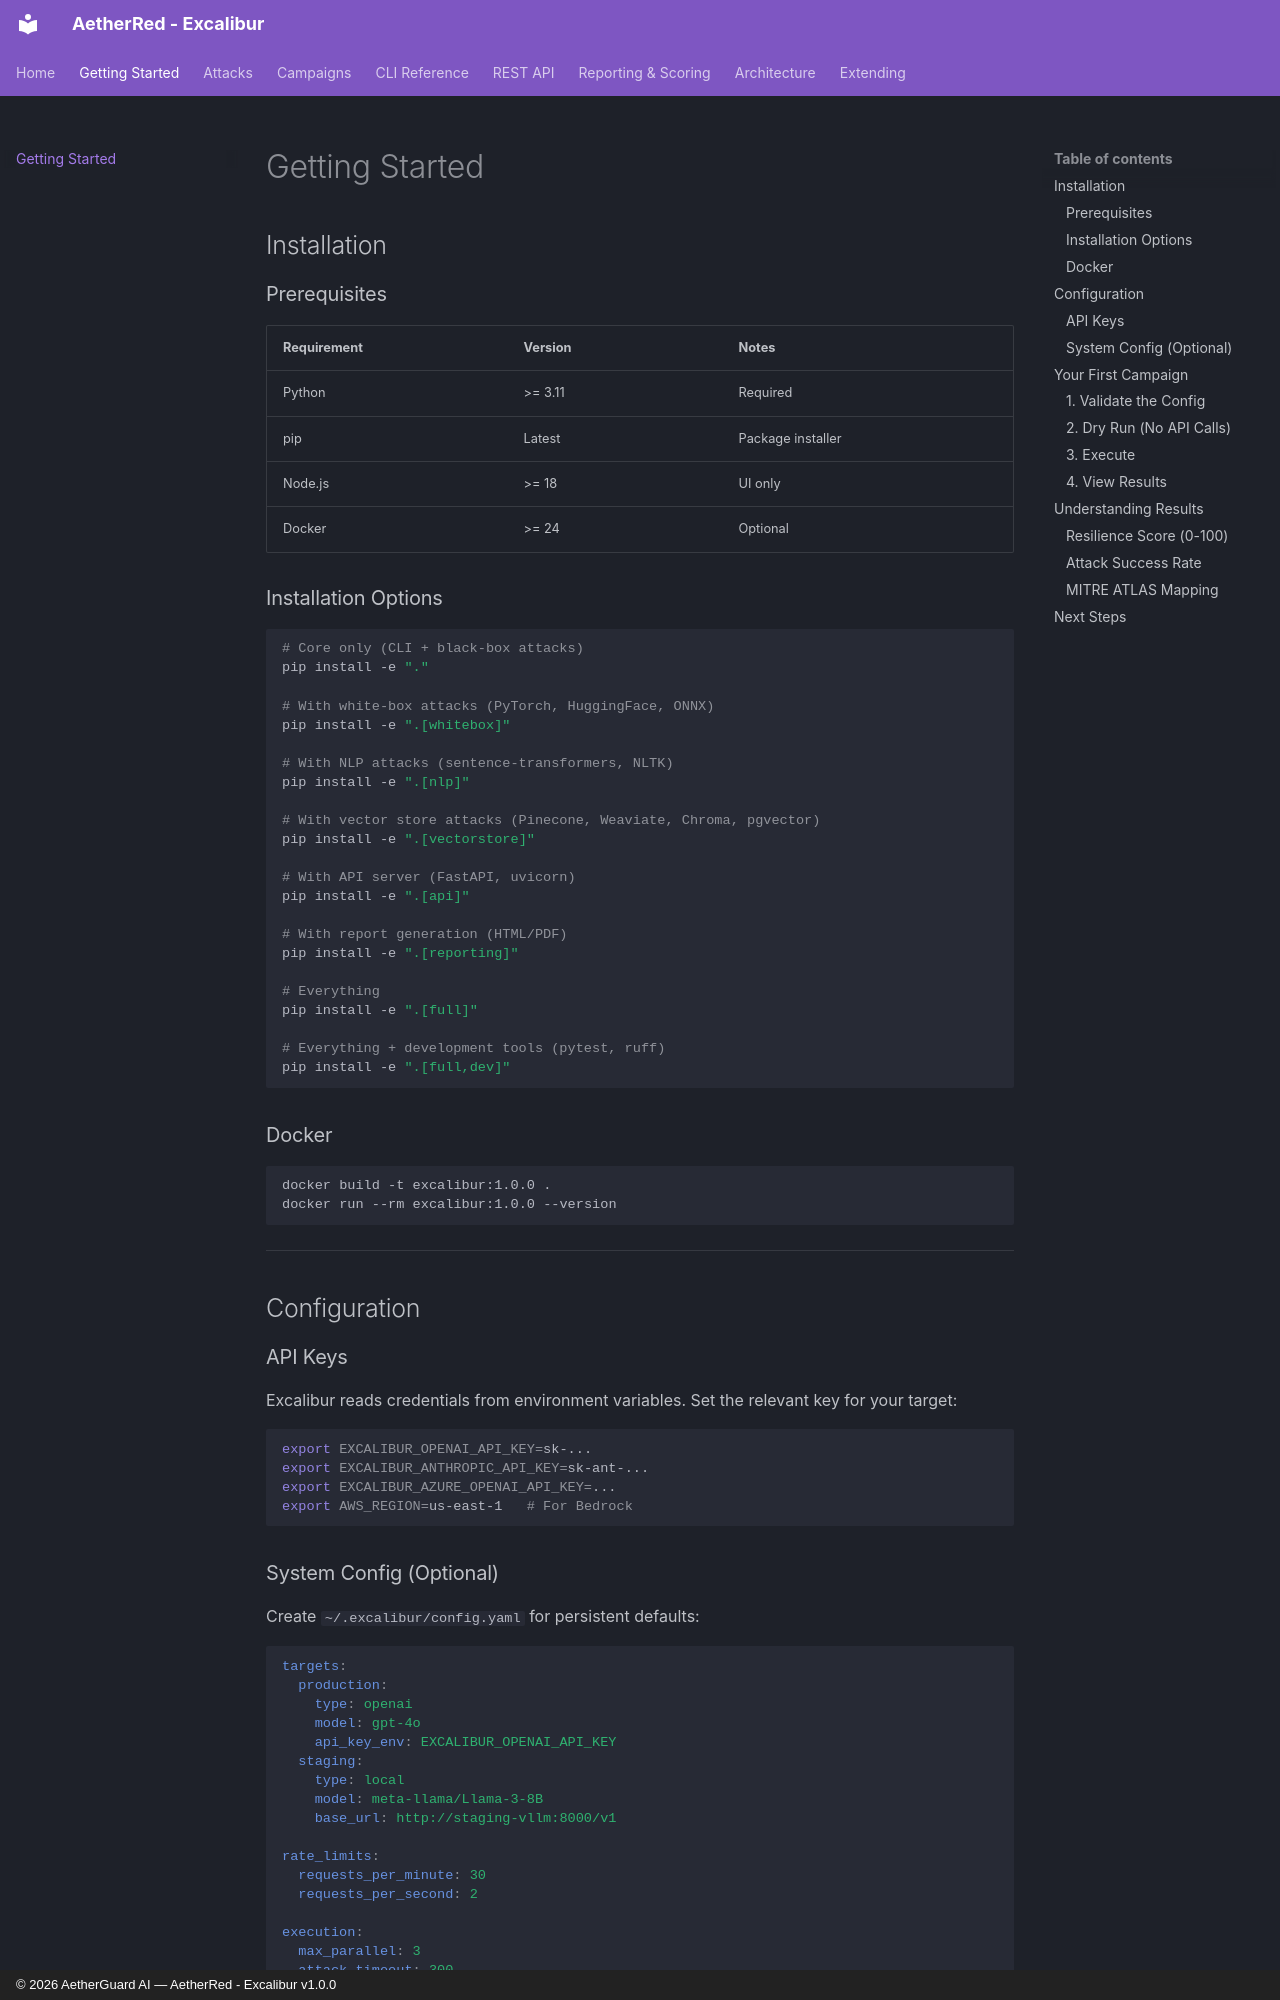

repository: AetherGuardAI/AetherRed-Excalibur · page: getting-started/index.html · generator: mkdocs · copyright: © 2026 AetherGuard AI — AetherRed - Excalibur v1.0.0

# Getting Started

## Installation

### Prerequisites

| Requirement | Version | Notes |
|-------------|---------|-------|
| Python | >= 3.11 | Required |
| pip | Latest | Package installer |
| Node.js | >= 18 | UI only |
| Docker | >= 24 | Optional |

### Installation Options

```bash
# Core only (CLI + black-box attacks)
pip install -e "."

# With white-box attacks (PyTorch, HuggingFace, ONNX)
pip install -e ".[whitebox]"

# With NLP attacks (sentence-transformers, NLTK)
pip install -e ".[nlp]"

# With vector store attacks (Pinecone, Weaviate, Chroma, pgvector)
pip install -e ".[vectorstore]"

# With API server (FastAPI, uvicorn)
pip install -e ".[api]"

# With report generation (HTML/PDF)
pip install -e ".[reporting]"

# Everything
pip install -e ".[full]"

# Everything + development tools (pytest, ruff)
pip install -e ".[full,dev]"
```

### Docker

```bash
docker build -t excalibur:1.0.0 .
docker run --rm excalibur:1.0.0 --version
```

---

## Configuration

### API Keys

Excalibur reads credentials from environment variables. Set the relevant key for your target:

```bash
export EXCALIBUR_OPENAI_API_KEY=sk-...
export EXCALIBUR_ANTHROPIC_API_KEY=sk-ant-...
export EXCALIBUR_AZURE_OPENAI_API_KEY=...
export AWS_REGION=us-east-1   # For Bedrock
```

### System Config (Optional)

Create `~/.excalibur/config.yaml` for persistent defaults:

```yaml
targets:
  production:
    type: openai
    model: gpt-4o
    api_key_env: EXCALIBUR_OPENAI_API_KEY
  staging:
    type: local
    model: meta-llama/Llama-3-8B
    base_url: http://staging-vllm:8000/v1

rate_limits:
  requests_per_minute: 30
  requests_per_second: 2

execution:
  max_parallel: 3
  attack_timeout: 300

reporting:
  formats: [json, html]
  resilience_score: true
  atlas_mapping: true
```

---

## Your First Campaign
